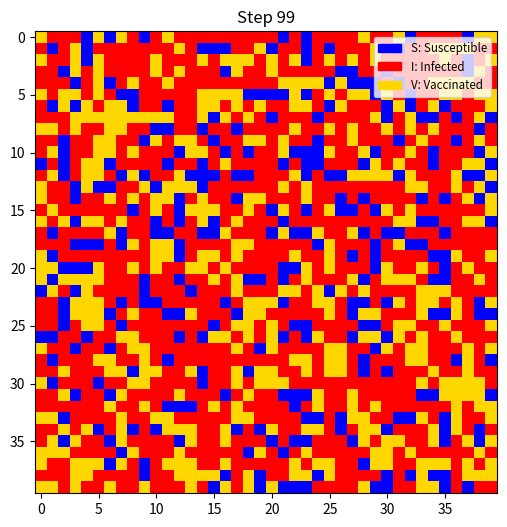

Python code for this plot:
import numpy as np
import matplotlib.pyplot as plt
import random
from matplotlib.colors import ListedColormap
import matplotlib.patches as mpatches

# 状態定義
S, I, V = 0, 1, 2

# パラメータ
grid_size = 40
beta = 0.3       # 感染確率
gamma = 0.1      # 回復確率
p_vaccine = 0.01 # ワクチン接種確率
steps = 100

# 初期化
def initialize_grid():
    grid = np.full((grid_size, grid_size), S)
    for _ in range(10):  # 初期感染者をランダムに配置
        x, y = np.random.randint(0, grid_size, 2)
        grid[x, y] = I
    return grid

# 近傍の感染者をチェック
def count_infected_neighbors(grid, x, y):
    infected = 0
    for dx in [-1, 0, 1]:
        for dy in [-1, 0, 1]:
            if dx == 0 and dy == 0:
                continue
            nx, ny = (x + dx) % grid_size, (y + dy) % grid_size
            if grid[nx, ny] == I:
                infected += 1
    return infected

# 1ステップの更新
def update_grid(grid):
    new_grid = np.copy(grid)
    for x in range(grid_size):
        for y in range(grid_size):
            if grid[x, y] == S:
                if random.random() < p_vaccine:
                    new_grid[x, y] = V
                elif count_infected_neighbors(grid, x, y) > 0 and random.random() < beta:
                    new_grid[x, y] = I
            elif grid[x, y] == I and random.random() < gamma:
                new_grid[x, y] = S
    return new_grid

# 実行
def run_simulation():
    grid = initialize_grid()
    plt.figure(figsize=(6, 6))
    cmap = ListedColormap(["blue", "red", "gold"])  # S, I, V を青・赤・金に
    for step in range(steps):
        plt.clf()
        
        plt.imshow(grid, cmap=cmap, vmin=0, vmax=2)
        plt.title(f"Step {step}")

        # 凡例の追加（注釈）
        legend_patches = [
    mpatches.Patch(color="blue", label='S: Susceptible'),
    mpatches.Patch(color="red", label='I: Infected'),
    mpatches.Patch(color="gold", label='V: Vaccinated'),
]
        plt.legend(handles=legend_patches, loc='upper right', fontsize='small')
        plt.pause(0.1)
        grid = update_grid(grid)
    plt.show()

run_simulation()
